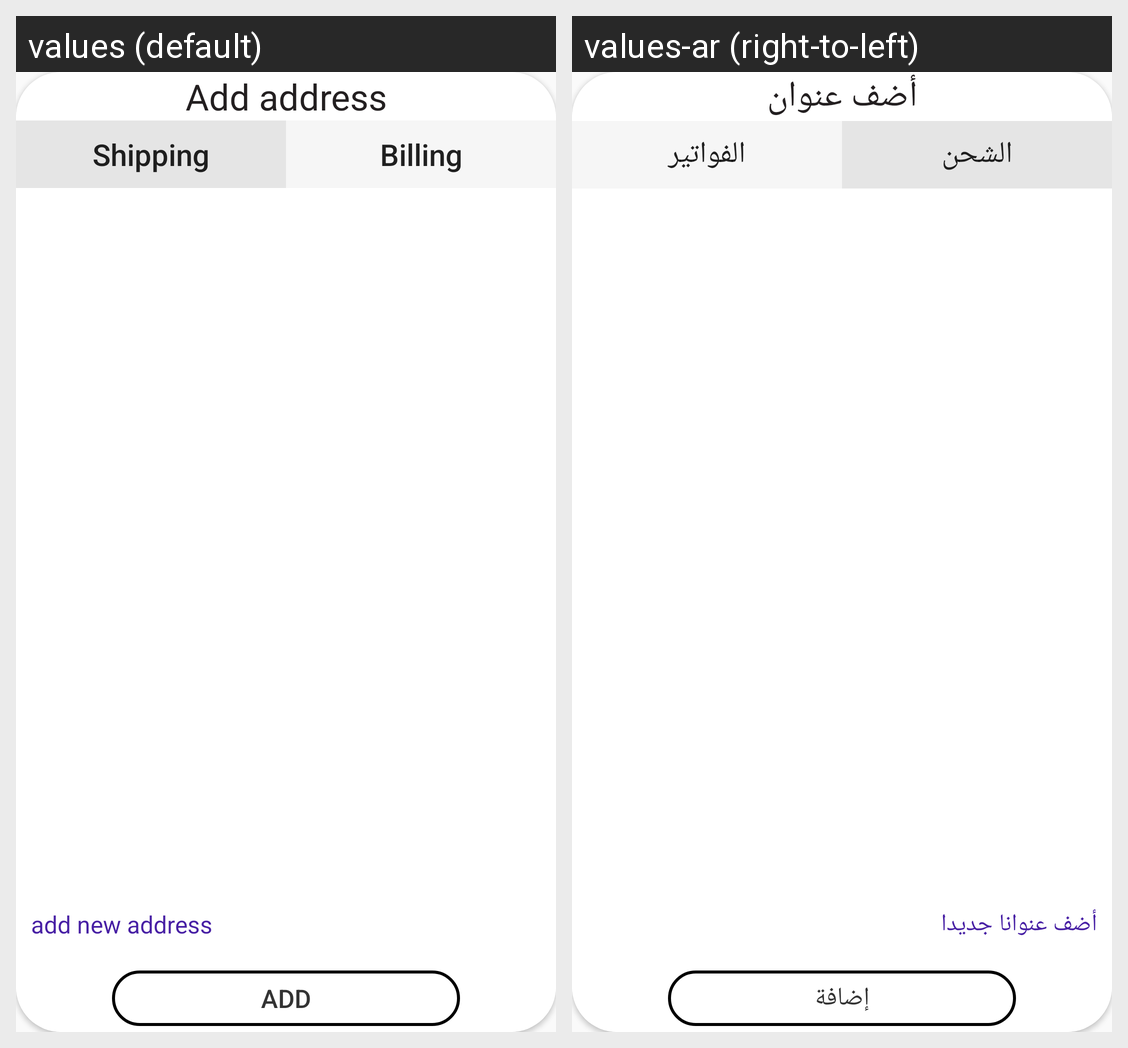

Strings drawn on this Android screen and how each of the app's shown locales translates them:
Android screen res/layout/change_adress_fragment_confrimation.xml rendered under 2 locales, left to right: values (default), values-ar (right-to-left). Device: Nexus 5 (rendered at 1080×1920; each locale shown at half size, 540×960, under a caption strip naming it); theme AppTheme.
Strings drawn on this screen, with the default value and each locale's value (text and hints the layout hard-codes, and strings that could not be matched under every locale, appear in the picture but are not listed):

Add_address
  values: Add address
  values-ar: أضف عنوان

Shipping
  values: Shipping
  values-ar: الشحن

Billing
  values: Billing
  values-ar: الفواتير

add_new_address
  values: add new address
  values-ar: أضف عنوانا جديدا

Add
  values: Add
  values-ar: إضافة
